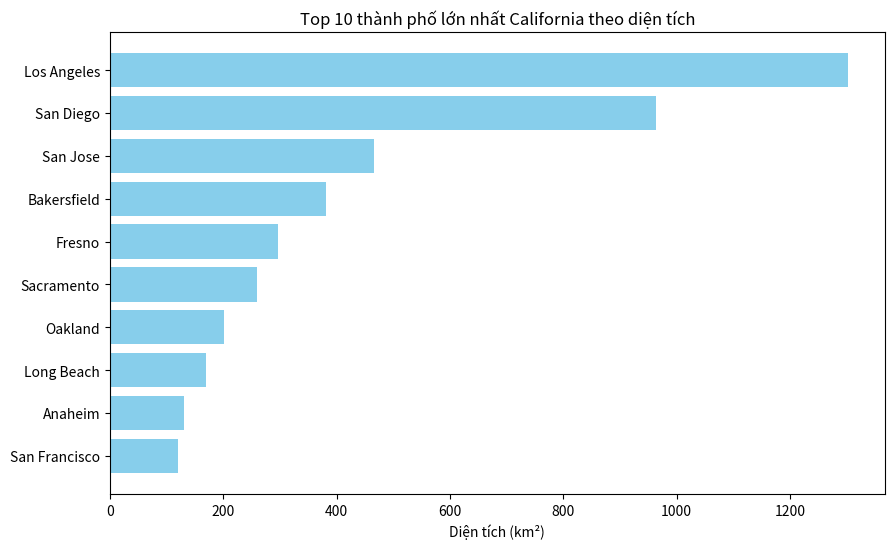

Write Python code to recreate this figure.
import matplotlib.pyplot as plt
import pandas as pd

data = {
    'city': ['Los Angeles', 'San Diego', 'San Jose', 'San Francisco',
             'Fresno', 'Sacramento', 'Long Beach', 'Oakland',
             'Bakersfield', 'Anaheim', 'Santa Ana'],
    'area_total_km2': [1302, 964, 466, 121, 296, 259, 170, 202, 382, 131, 70]
}
df = pd.DataFrame(data)

top10 = df.sort_values(by='area_total_km2', ascending=False).head(10)

plt.figure(figsize=(10,6))
plt.barh(top10['city'], top10['area_total_km2'], color='skyblue')
plt.xlabel('Diện tích (km²)')
plt.title('Top 10 thành phố lớn nhất California theo diện tích')
plt.gca().invert_yaxis()
plt.show()
